Run: headless pygame with SDL's dummy video driver; simulated clock (each Clock.tick advances the game by its frame time, no real sleeping); random seed 0; keys injected as events and as key.get_pressed() state; mouse plan: one left click at the window centre at the start of phase 2, then a move to the lower-right quarter at the start of phase 3.
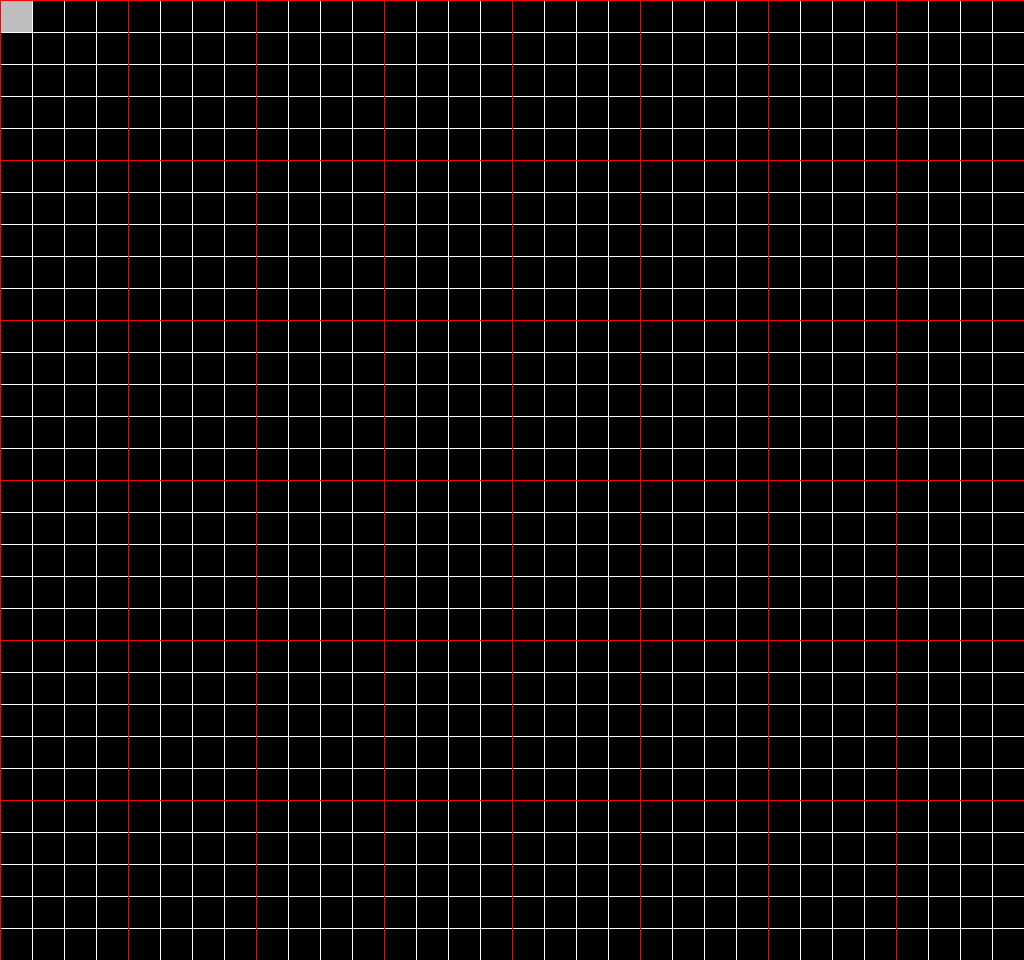
Frame 1 of 4 · flips 1–60 · no input
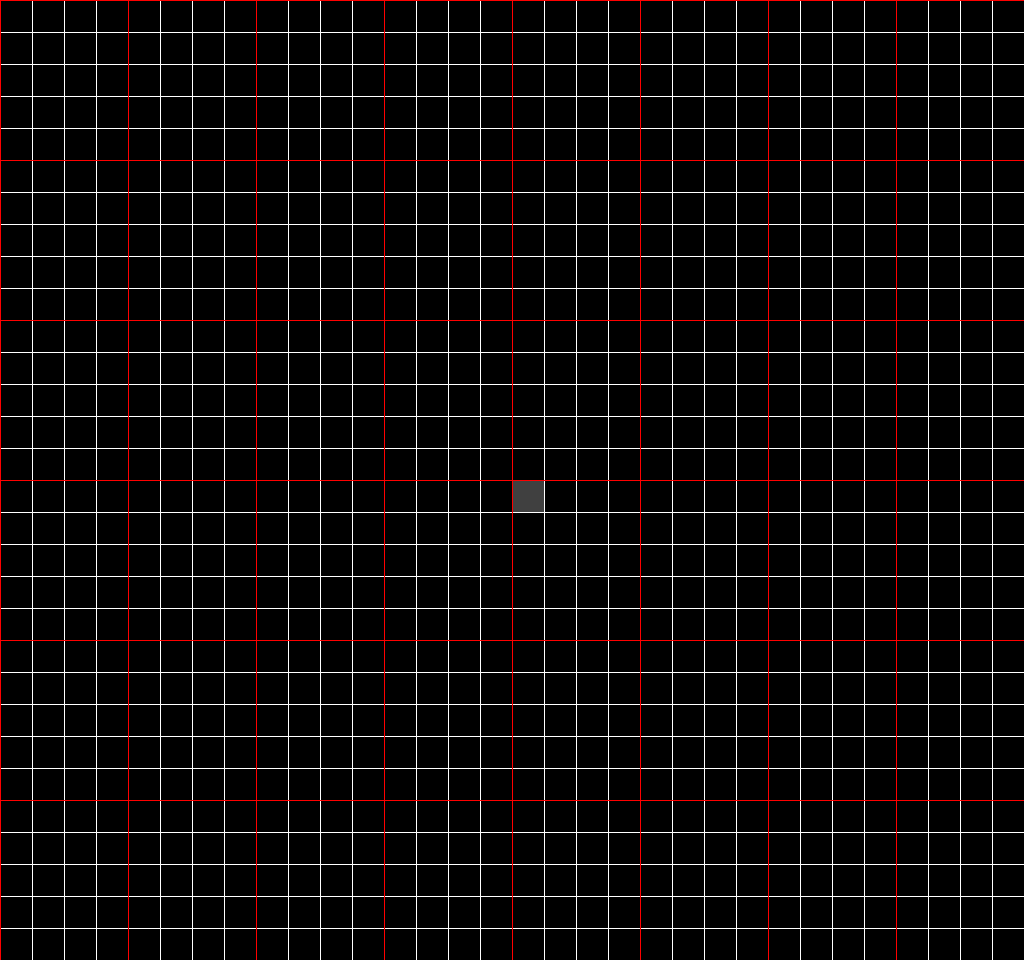
Frame 2 of 4 · flips 61–180 · clicked the window centre · tapped SPACE, RETURN · held RIGHT (→), D
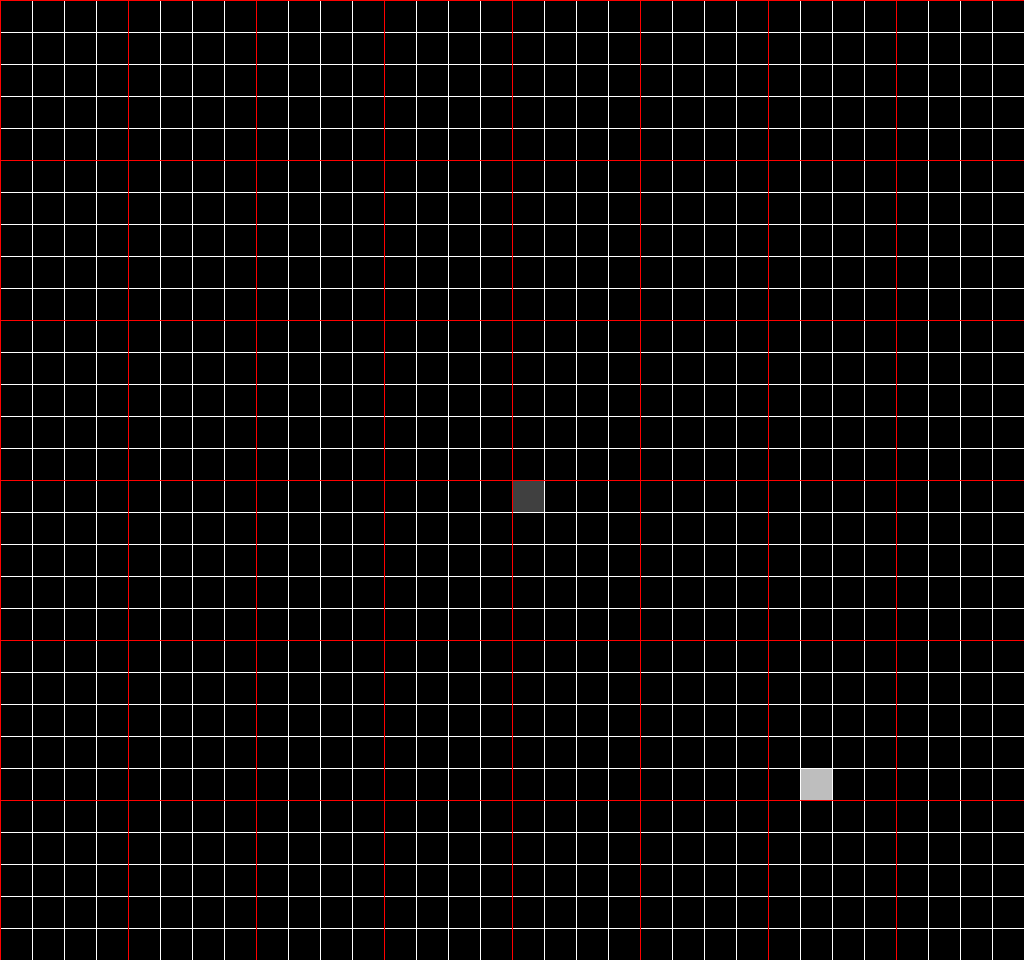
Frame 3 of 4 · flips 181–300 · moved the mouse to the lower-right quarter · held DOWN (↓), S
Frame 4 of 4 · flips 301–420 · held LEFT (←), A, UP (↑), W · screen unchanged from frame 3, image omitted

The pygame program that drew these frames:

import pygame

# character designer to get the the pixels in the format
# 0b1111 where each binary value tells rows of a specific column
# variable size

# 5x5 sprites
DIM_X = 4
DIM_Y = 5
# scale factor to view it visibly
SCALE = 32
W = 32 * SCALE
H = 30 * SCALE

buffer = [0] * ((W // SCALE) * (H // SCALE))

def buffer2binary():
    output = {}
    cols = W // SCALE
    rows = H // SCALE
    blocks_x = cols // DIM_X
    blocks_y = rows // DIM_Y
    
    for x in range(blocks_x):
        for y in range(blocks_y):
            key = (x, y)
            block_cols = []
            for cx in range(DIM_X):
                val = 0 
                for cy in range(DIM_Y):
                    bx = x * DIM_X + cx
                    by = y * DIM_Y + cy
                    bit = buffer[by * cols + bx]
                    val = (val << 1) | bit
                block_cols.append(val)
            output[key] = block_cols
    return output

def draw_buffer(screen): 
    for i in range(W // SCALE):
        for j in range(H // SCALE):
            if buffer[SCALE * j + i]:
                pygame.draw.rect(screen, (64, 64, 64), (i * SCALE, j * SCALE, SCALE, SCALE))


def draw_grid(screen):
    for i in range(0, W, SCALE):
        pygame.draw.line(screen, "white", (i, 0), (i, H))
    for j in range(0, H, SCALE):
        pygame.draw.line(screen, "white", (0, j), (W, j))
    
def draw_seperators(screen):
    for i in range(0, W, SCALE * DIM_X):
        pygame.draw.line(screen, "red", (i, 0), (i, H))
    for j in range(0, H, SCALE * DIM_Y):
        pygame.draw.line(screen, "red", (0, j), (W, j))

def get_mouse_grid_coord(x, y):
    grid_x = int(x - x % SCALE)
    grid_y = int(y - y % SCALE)
    return (grid_x, grid_y)

def hover_mouse(screen, x, y):
    grid_x, grid_y = get_mouse_grid_coord(x, y)
    pygame.draw.rect(screen, "gray", (grid_x, grid_y, SCALE, SCALE))

def handle_mouse_event(x, y, mouse_btns):
    grid_x, grid_y = get_mouse_grid_coord(x, y)
    buffer_x = grid_x // SCALE
    buffer_y = grid_y // SCALE
    if mouse_btns[0]: 
        buffer[buffer_y * (W // SCALE) + buffer_x] = 1
    if mouse_btns[2]:
        buffer[buffer_y * (W // SCALE) + buffer_x] = 0

def main():
    pygame.init()
    screen = pygame.display.set_mode((W, H))
    clock = pygame.time.Clock()
    running = True

    while running:
        # poll for events
        # pygame.QUIT event means the user clicked X to close your window
        for event in pygame.event.get():
            if event.type == pygame.QUIT:
                running = False
            
        mouse_btns = pygame.mouse.get_pressed()
        handle_mouse_event(*pygame.mouse.get_pos(), mouse_btns)

        screen.fill("black")
        hover_mouse(screen, *pygame.mouse.get_pos())
        draw_buffer(screen)
        draw_grid(screen)
        draw_seperators(screen)

        pygame.display.flip()

        clock.tick(20)  # limits FPS to 60

    pygame.quit()

main()

# output buffer as the format i need
output = buffer2binary()
formatted_list = []
for key, value in output.items():
    if sum(value) > 0:
        binary = "_".join(format(x, f"0{DIM_Y}b") for x in value)
        formatted_list.append(binary)

# pretty print lmao
print('[')
for i in formatted_list:
    print(f'\t0b{i}', end=", ")
    print()
print(']')
